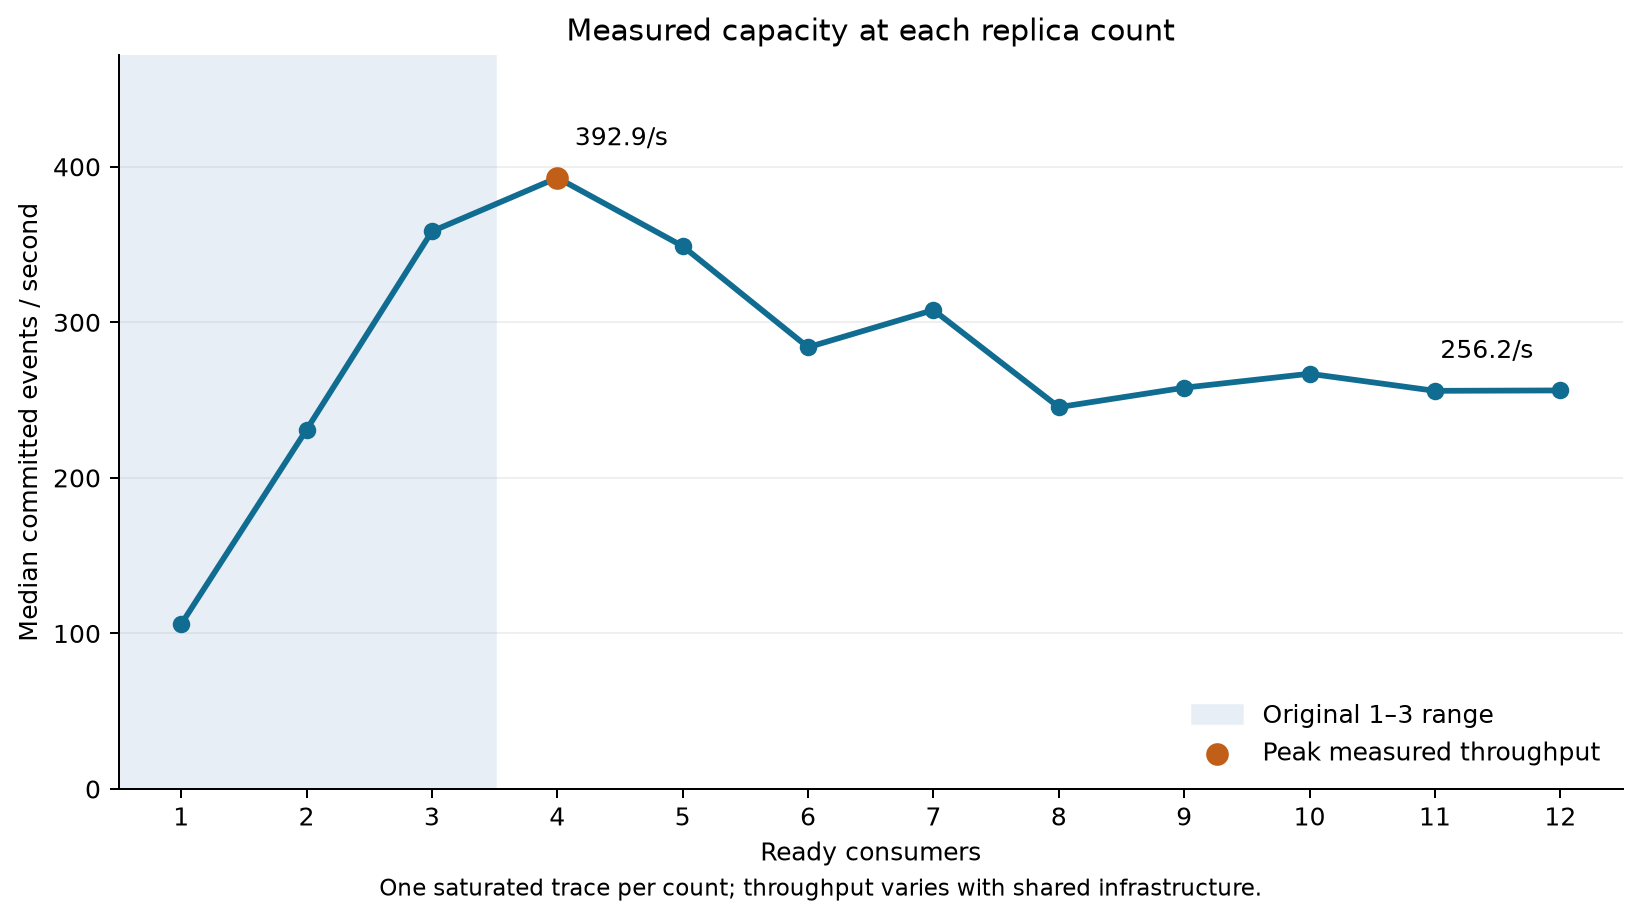

The data file committed next to this chart (first rows):
replicas, median_committed_events_per_second
1, 106
2, 231
3, 358.5
4, 392.9
5, 348.9
6, 284
7, 307.9
8, 245.5
9, 258
10, 267
11, 256
12, 256.2
